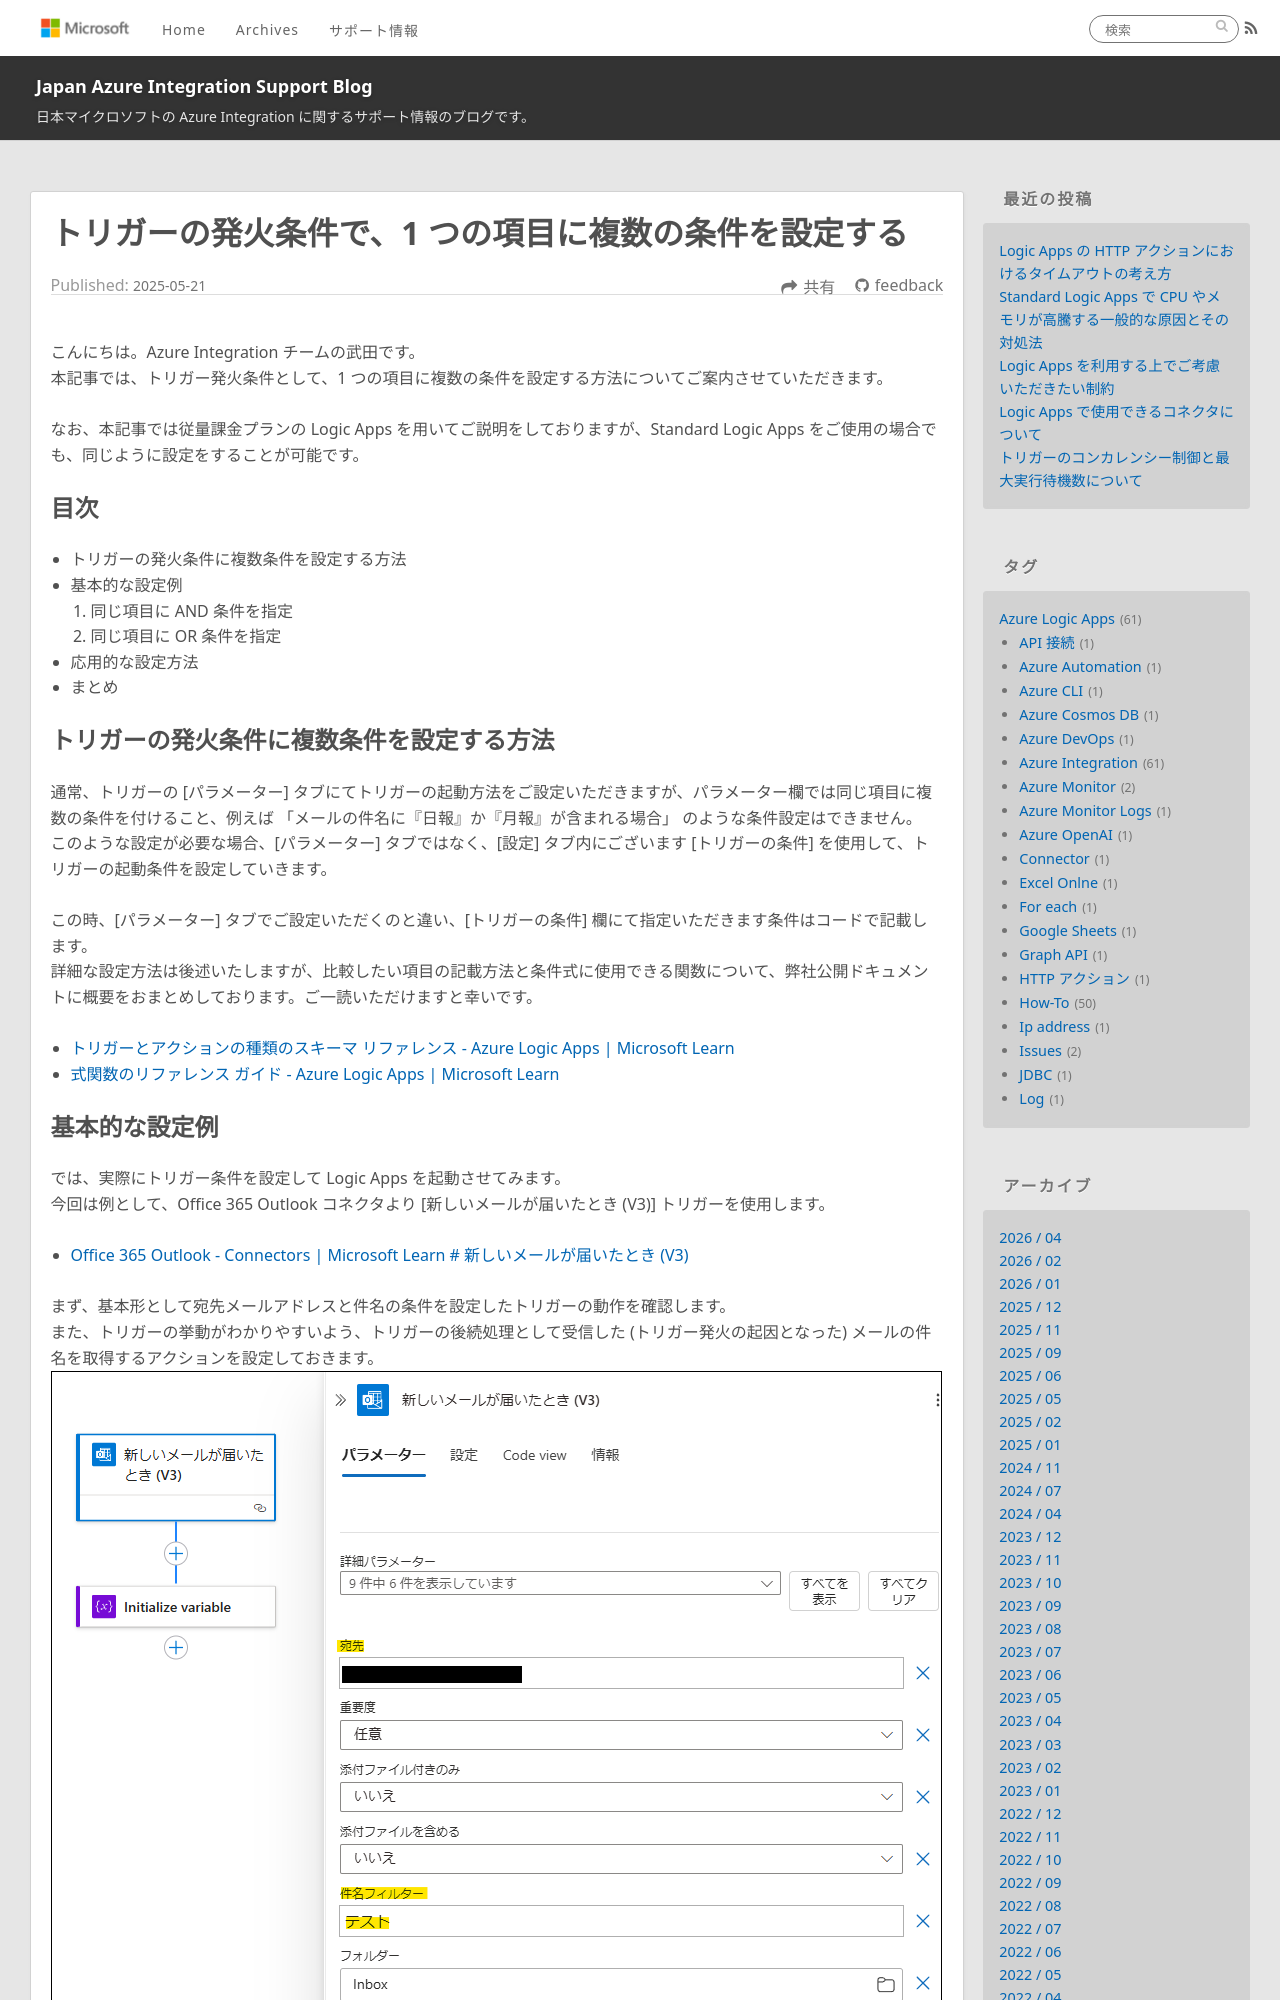

repository: Yiwen-Chen/blog · page: LogicApps/ConfigureMultipleCriteriaForTriggerActivation/index.html · generator: jekyll

---
title: トリガーの発火条件で、1 つの項目に複数の条件を設定する
date: 2025-05-21 00:00:00
tags:
  - How-To
  - Tips
  - Azure Integration
  - Azure Logic Apps
  - Trigger
---

こんにちは。Azure Integration チームの武田です。 
本記事では、トリガー発火条件として、1 つの項目に複数の条件を設定する方法についてご案内させていただきます。<br>
なお、本記事では従量課金プランの Logic Apps を用いてご説明をしておりますが、Standard Logic Apps をご使用の場合でも、同じように設定をすることが可能です。

<!-- more -->

## 目次
- トリガーの発火条件に複数条件を設定する方法
- 基本的な設定例
    1. 同じ項目に AND 条件を指定
    2. 同じ項目に OR 条件を指定
- 応用的な設定方法
- まとめ
